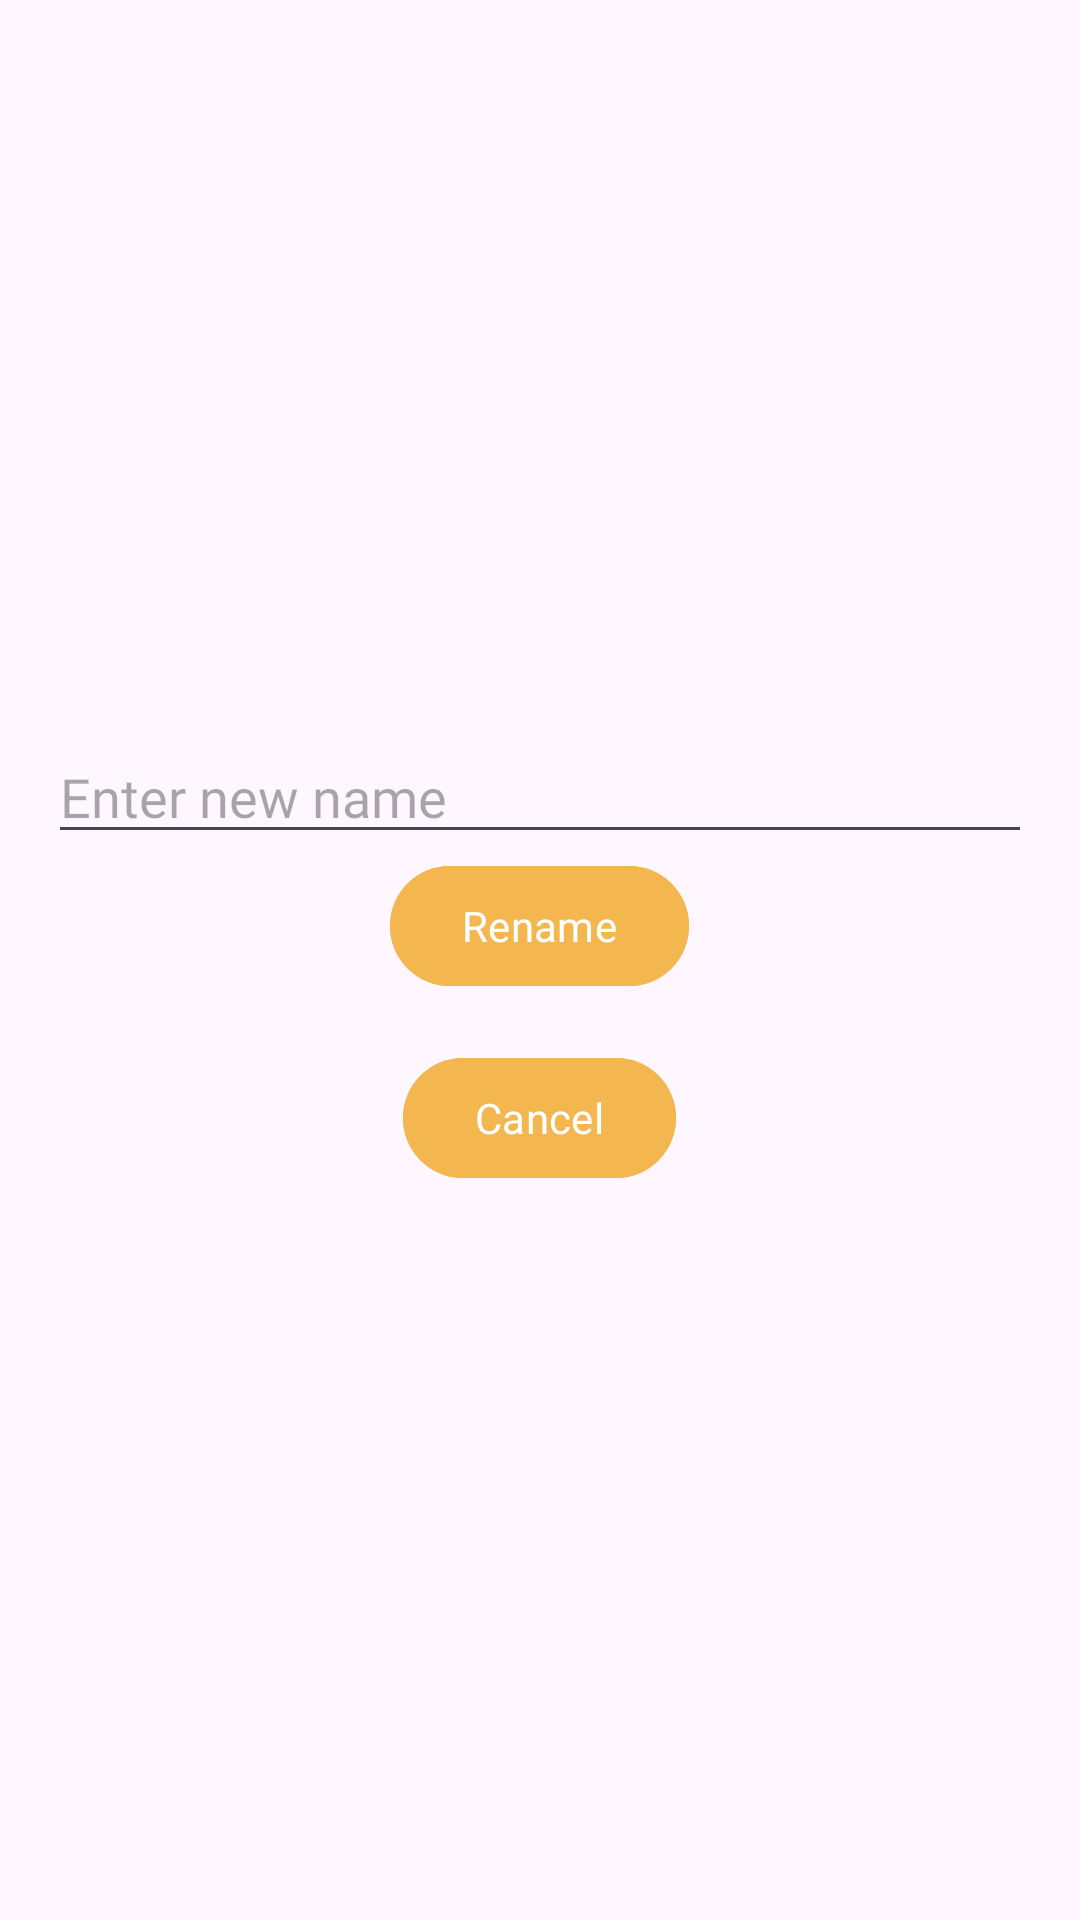

This screen was rendered from an Android layout file. Write that file and the resources it references.
<!-- AndroidManifest.xml: application theme Theme.MoodChecker -->
<!-- res/layout/dialog_rename_reviewer.xml -->
<?xml version="1.0" encoding="utf-8"?>
<LinearLayout xmlns:android="http://schemas.android.com/apk/res/android"
    android:layout_width="wrap_content"
    android:layout_height="wrap_content"
    android:orientation="vertical"
    android:padding="16dp"
    android:gravity="center">

    <EditText
        android:id="@+id/renameEditText"
        android:layout_width="match_parent"
        android:layout_height="wrap_content"
        android:fontFamily="@font/poppins_medium"
        android:hint="Enter new name"
        android:inputType="text" />

    <Button
        android:id="@+id/renameButton"
        android:layout_width="wrap_content"
        android:layout_height="wrap_content"
        android:text="Rename"
        android:backgroundTint="#F4B74F"
        android:fontFamily="@font/poppins_bold"/>

    <Button
        android:id="@+id/cancelButton"
        android:layout_width="wrap_content"
        android:layout_height="wrap_content"
        android:text="Cancel"
        android:layout_marginTop="16dp"
        android:backgroundTint="#F4B74F"
        android:fontFamily="@font/poppins_bold"/>


</LinearLayout>
<!-- resources referenced by this layout -->
<resources>
  <style name="Theme.MoodChecker" parent="Base.Theme.MoodChecker" />
  <style name="Base.Theme.MoodChecker" parent="Theme.Material3.DayNight.NoActionBar">
          
          
      </style>
</resources>
